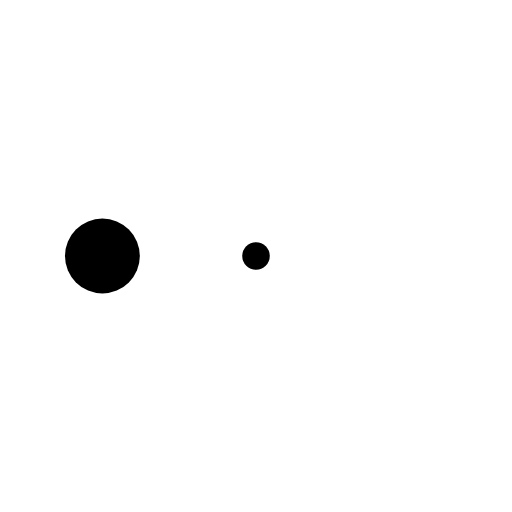
t = 0.00 s
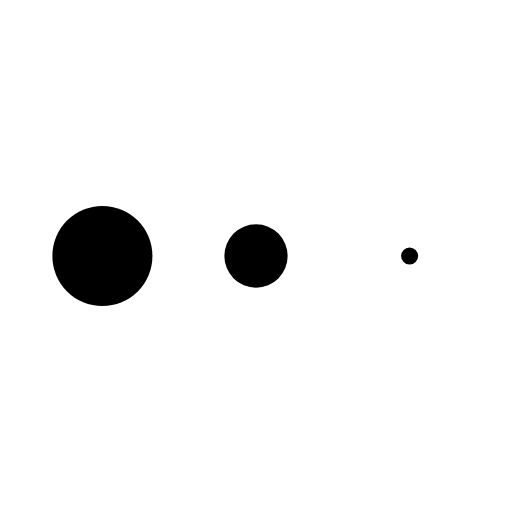
t = 0.13 s
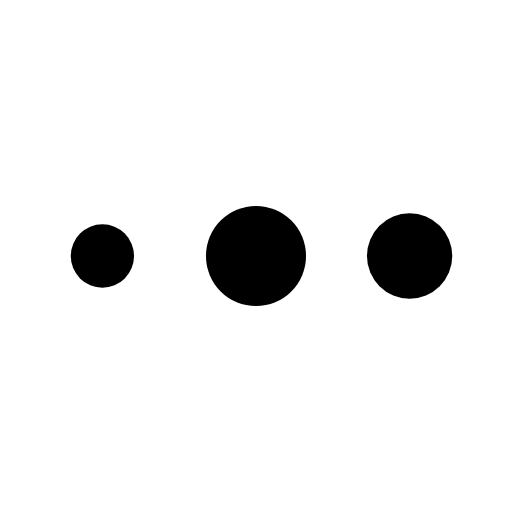
t = 0.38 s
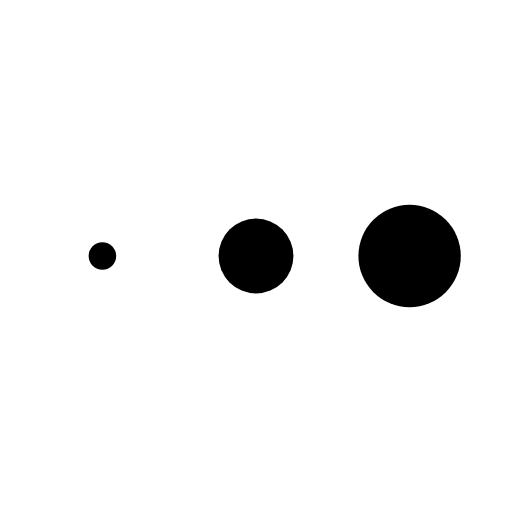
t = 0.50 s
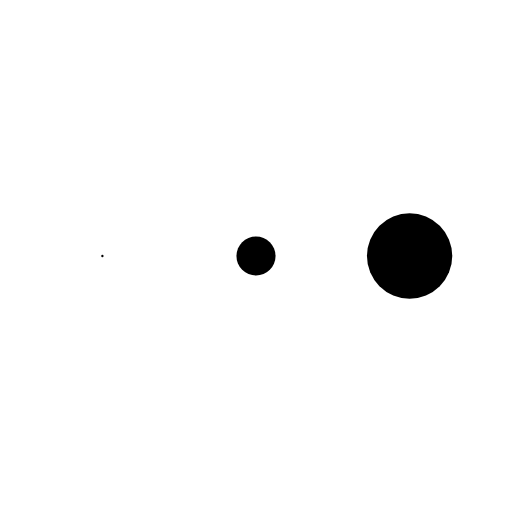
t = 0.63 s
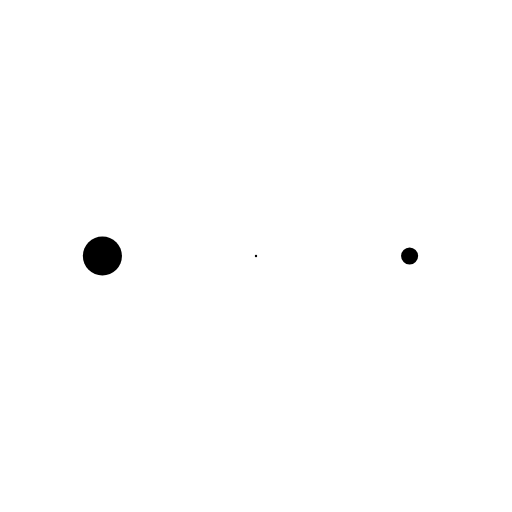
t = 0.88 s

The animated SVG that drew these frames (rendered in a browser with its animation timeline set to each time). Animation: 3 SMIL elements (animateTransform=3); one cycle of 1.00 s, repeats indefinitely.

<svg
    xmlns="http://www.w3.org/2000/svg"
    xmlns:xlink="http://www.w3.org/1999/xlink"
    viewBox="0 0 100 100"
    preserveAspectRatio="xMidYMid"
    fill="currentColor"
  >
    <g transform="translate(20 50)">
      <circle cx="0" cy="0" r="10">
        <animateTransform
          attributeName="transform"
          type="scale"
          begin="-0.3333333333333333s"
          calcMode="spline"
          keySplines="0.3 0 0.7 1;0.3 0 0.7 1"
          values="0;1;0"
          keyTimes="0;0.5;1"
          dur="1s"
          repeatCount="indefinite"
        ></animateTransform>
      </circle>
    </g>
    <g transform="translate(50 50)">
      <circle cx="0" cy="0" r="10">
        <animateTransform
          attributeName="transform"
          type="scale"
          begin="-0.16666666666666666s"
          calcMode="spline"
          keySplines="0.3 0 0.7 1;0.3 0 0.7 1"
          values="0;1;0"
          keyTimes="0;0.5;1"
          dur="1s"
          repeatCount="indefinite"
        ></animateTransform>
      </circle>
    </g>
    <g transform="translate(80 50)">
      <circle cx="0" cy="0" r="10">
        <animateTransform
          attributeName="transform"
          type="scale"
          begin="0s"
          calcMode="spline"
          keySplines="0.3 0 0.7 1;0.3 0 0.7 1"
          values="0;1;0"
          keyTimes="0;0.5;1"
          dur="1s"
          repeatCount="indefinite"
        ></animateTransform>
      </circle>
    </g>
  </svg>
